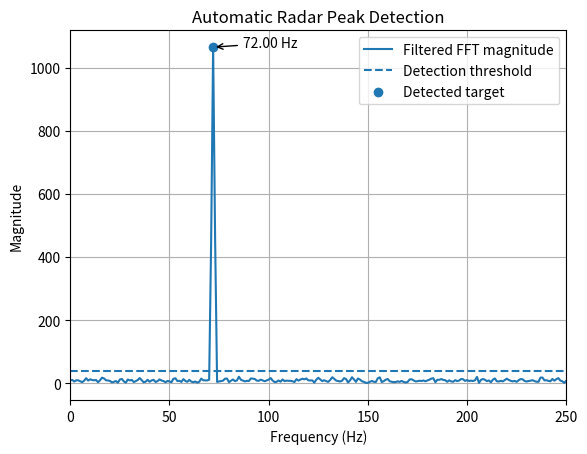

Reproduce this figure in Python.
import numpy as np
import matplotlib.pyplot as plt
from scipy.signal import lfilter, firwin


def generateSignal(sample_rate, duration, target_freq, target_amp=1.0):

    num_samples = int(sample_rate * duration)

    time = np.arange(num_samples) / sample_rate

    clean_signal = (
        target_amp
        * np.sin(2 * np.pi * target_freq * time)
    )

    return time, clean_signal


def computePower(signal):

    power = np.mean(signal ** 2)

    return power


def addNoiseSNR(clean_signal, snr_db):

    signal_power = computePower(clean_signal)

    noise_power = (
        signal_power
        / (10 ** (snr_db / 10))
    )

    noise_std = np.sqrt(noise_power)

    noise = np.random.normal(
        loc=0.0,
        scale=noise_std,
        size=len(clean_signal)
    )

    noisy_signal = clean_signal + noise

    return noisy_signal, noise


def computeSpectrum(signal, sample_rate, apply_window=True):

    N = len(signal)

    if apply_window:
        window = np.hamming(N)
        processed_signal = signal * window
    else:
        processed_signal = signal

    fft_output = np.fft.rfft(processed_signal)

    magnitude = np.abs(fft_output)

    freqs = np.fft.rfftfreq(
        N,
        d=1 / sample_rate
    )

    return freqs, magnitude


def design_lpf(sample_rate, cutoff_freq, num_taps):

    coeffs = firwin(
        numtaps=num_taps,
        cutoff=cutoff_freq,
        fs=sample_rate
    )

    return coeffs


def apply_filter(signal, coeffs):

    filtered_signal = lfilter(
        coeffs,
        1.0,
        signal
    )

    return filtered_signal


def detect_peak(
    freqs,
    magnitude,
    threshold,
    min_frequency=5,
    max_frequency=250
):

    valid_region = (
        (freqs >= min_frequency)
        & (freqs <= max_frequency)
    )

    valid_freqs = freqs[valid_region]
    valid_magnitude = magnitude[valid_region]

    best_peak_frequency = 0.0
    best_peak_magnitude = 0.0
    detected = False

    for i in range(1, len(valid_magnitude) - 1):

        current = valid_magnitude[i]
        previous = valid_magnitude[i - 1]
        next_value = valid_magnitude[i + 1]

        is_local_maximum = (
            current > previous
            and current > next_value
        )

        is_above_threshold = current > threshold

        if is_local_maximum and is_above_threshold:

            if current > best_peak_magnitude:
                best_peak_magnitude = current
                best_peak_frequency = valid_freqs[i]
                detected = True

    return (
        best_peak_frequency,
        best_peak_magnitude,
        detected
    )


def main():

    # Simulation configuration
    sample_rate = 4000
    duration = 1.0

    target_freq = 72
    target_amp = 1.0
    target_snr_db = 10

    cutoff_freq = 325
    num_taps = 64

    threshold = 40.0

    # Generate the clean target signal
    time, clean_signal = generateSignal(
        sample_rate,
        duration,
        target_freq,
        target_amp
    )

    # Add Gaussian noise
    noisy_signal, noise = addNoiseSNR(
        clean_signal,
        target_snr_db
    )

    # Verify the measured SNR
    signal_power = computePower(clean_signal)
    noise_power = computePower(noise)

    measured_snr_db = 10 * np.log10(
        signal_power / noise_power
    )

    # Design and apply the FIR filter
    filter_coeffs = design_lpf(
        sample_rate,
        cutoff_freq,
        num_taps
    )

    filtered_signal = apply_filter(
        noisy_signal,
        filter_coeffs
    )

    # Compute the filtered signal spectrum
    freqs, magnitude = computeSpectrum(
        filtered_signal,
        sample_rate,
        apply_window=True
    )

    # Detect the strongest valid peak
    peak_freq, peak_magnitude, detected = detect_peak(
        freqs,
        magnitude,
        threshold
    )

    # Print results
    print("----------------------------------")
    print(f"Requested SNR: {target_snr_db:.2f} dB")
    print(f"Measured SNR:  {measured_snr_db:.2f} dB")
    print(f"Threshold:     {threshold:.2f}")

    if detected:
        print("Target detected!")
        print(f"Detected frequency: {peak_freq:.2f} Hz")
        print(f"Detected magnitude: {peak_magnitude:.2f}")
    else:
        print("No target detected.")

    print("----------------------------------")

    # Plot the spectrum
    plt.figure()

    plt.plot(
        freqs,
        magnitude,
        label="Filtered FFT magnitude"
    )

    plt.axhline(
        threshold,
        linestyle="--",
        label="Detection threshold"
    )

    if detected:
        plt.scatter(
            peak_freq,
            peak_magnitude,
            label="Detected target"
        )

        plt.annotate(
            f"{peak_freq:.2f} Hz",
            xy=(peak_freq, peak_magnitude),
            xytext=(peak_freq + 15, peak_magnitude),
            arrowprops={"arrowstyle": "->"}
        )

    plt.xlim(0, 250)
    plt.xlabel("Frequency (Hz)")
    plt.ylabel("Magnitude")
    plt.title("Automatic Radar Peak Detection")
    plt.legend()
    plt.grid()
    plt.show()


if __name__ == "__main__":
    main()
